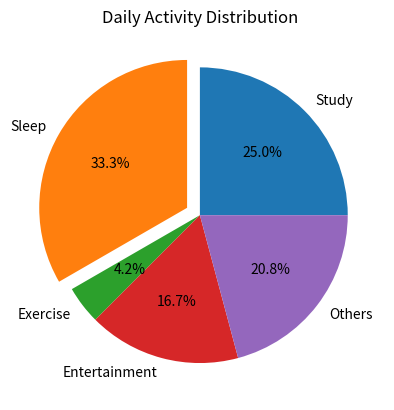

Source code (Python):
#pie chart
import matplotlib.pyplot as plt
activities = ["Study", "Sleep", "Exercise", "Entertainment","Others"]
hours = [6, 8, 1, 4, 5]

plt.pie(hours,labels=activities, autopct='%1.1f%%', explode=[0,0.1,0,0,0])
plt.title("Daily Activity Distribution")
plt.show()
